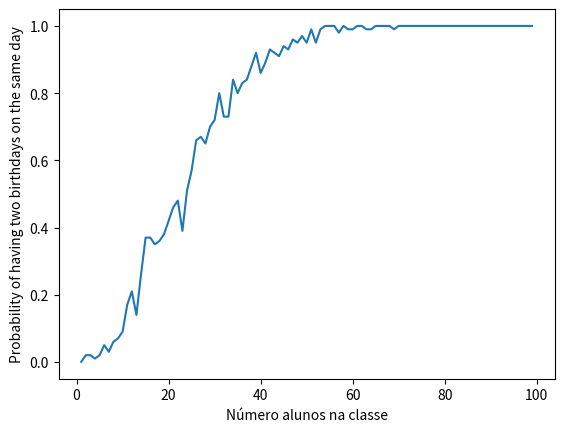

The matplotlib source for this figure:
import numpy as np
import matplotlib.pyplot as plt


def create_birthdays(students: int) -> list:
    # Use random.randint to create a list of birthdays
    return list(np.random.randint(1, 366, size=students))


def duplicados(birthdays: list) -> bool:
    # Verifique se a lista tem duplicados
    # Lembre-se a função set() retorna um objeto sem duplicados
    return not len(birthdays) == len(set(birthdays))


def simulations(number_simulations: int, number_students: int) -> float:
    # Chame a função create_birthdays e duplicados repetidanente (number) e calcule a probabilidade
    out = list()
    for i in range(number_simulations):
        out += [duplicados(create_birthdays(number_students))]
    # print(f'Probability of having two birthdays on the same day is {sum(out)/len(out):.6f}')
    return sum(out)/len(out)


def main(n_sim):
    ys = list()
    for i in range(1, 100):
        ys.append(simulations(n_sim, i))
    plt.plot(range(1, 100), ys)
    plt.xlabel('Número alunos na classe')
    plt.ylabel('Probability of having two birthdays on the same day')
    plt.show()


if __name__ == '__main__':
    n_simulation = 100
    n_students = 67

    # simulations(n_simulation, n_students)
    main(n_simulation)

